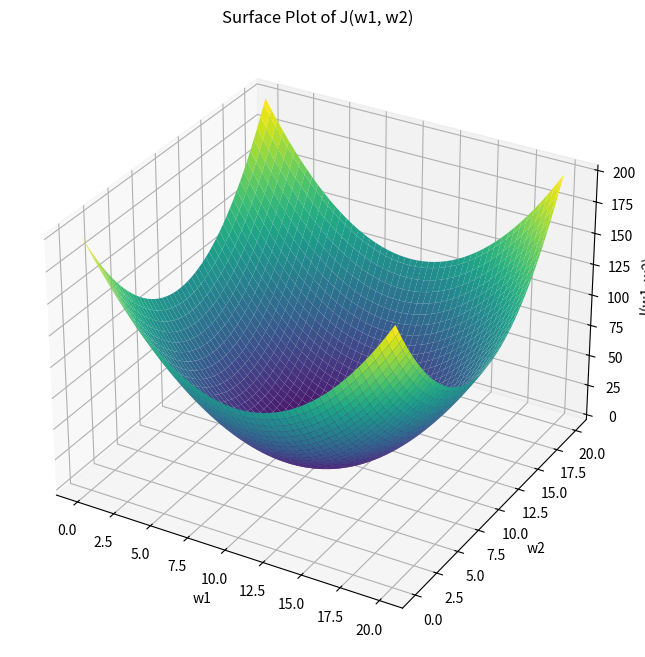
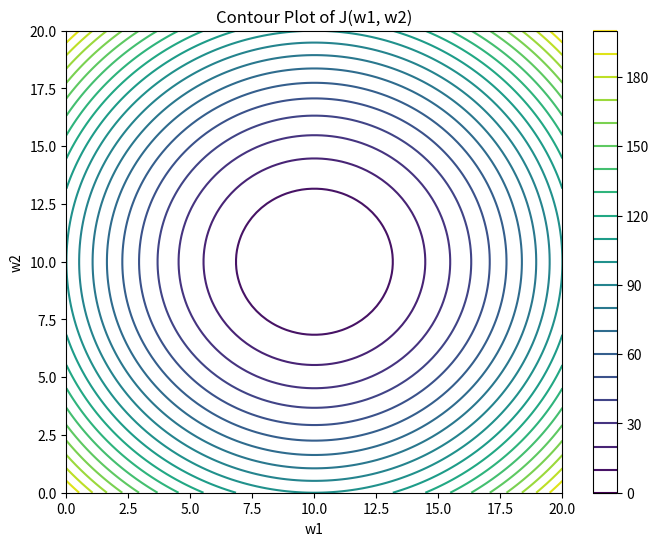
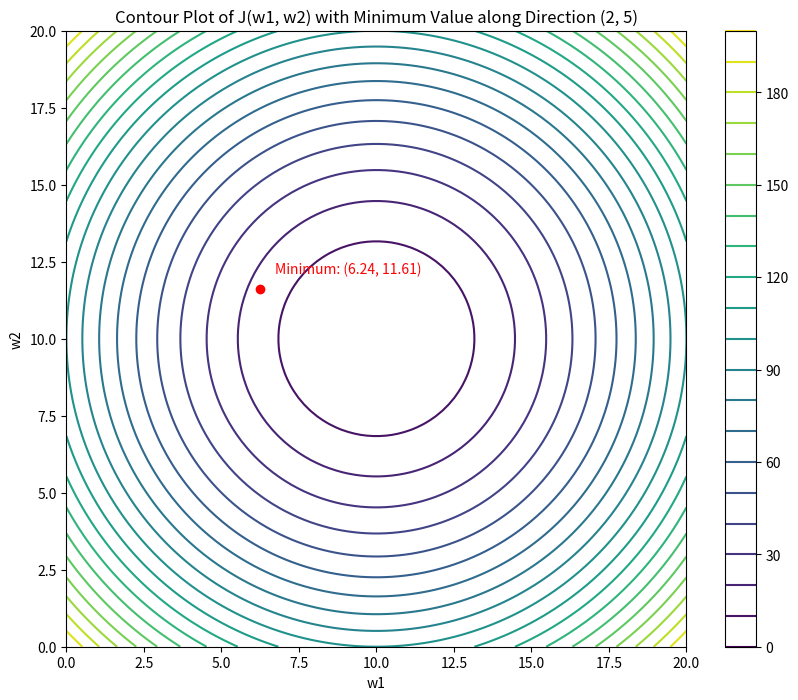

Python code for these plots, in order:
#!/usr/bin/env python
# coding: utf-8

# # QUESTION-1

# For the function J(w) = w^2 + (54/w), implement the following methods: (a) Use the bracketed value (that you got in the last lab) to get to the critical point employing interval halving method and (b) identify the critical point using Newton-Raphson method and (c) verify the result manually using the optimality criteria (post this write-up as well in .jpg/.png etc).

# In[3]:


#Previous lab code for implimenting this function
import numpy as np
a=0.05
b=5
n=100
x=np.linspace(a,b,n)
def eval(x):
    return  x**2+(54/x)
def bracket_search(eval,a,b,n):
    dx=(b-a)/n
    w1=a
    w2=a+dx
    w3=a+2*dx
    while(w3<b):
        if eval(w1)>=eval(w2) and eval(w2)<=eval(w3):
            print(f'minimum is in between {w1} and {w3}')
            return [w1,w3]
            flag=1
            break
        else:
            w1=w2
            w2=w3
            w3=w2+dx
        if w3>=b:
            print('minimum might be at boundary point')
    
interval = bracket_search(eval,a,b,n)
interval


# (a) Use the bracketed value (that you got in the last lab) to get to the critical point employing interval halving method 

# In[4]:


def J(w):
    return w**2 + (54/w)

def Interval(J,a, b, n, tolerance=1e-8):
    interval = bracket_search(J,a,b,n)
    a = interval[0] 
    b = interval[1]
    t = b-a
    while abs(t) > tolerance:
        x1 = a + t/4
        x3 = b - t/4
        x2 = (a + b) / 2
        fa, fb, fc = J(x1), J(x2), J(x3)
        
        if fa < fb:
            b = x2
            x2 = x1
        elif fc < fb:
            a = x2
            x2 = x3
        else:
            a = x1
            b = x3
        t = b - a
        
    # Return the midpoint of the final interval
    return a

a = 0.5  #2.9499999999999975
b =5   # 3.049999999999997
n = 100

# Get critical point using interval halving method
critical_point = Interval(J,a, b,n)
print("Critical point (minimum) using Interval Halving Method:", critical_point)
print("Value of J at critical point:", J(critical_point))


# (b) identify the critical point using Newton-Raphson method

# In[5]:


def J(w):
    return w**2 + (54/w)

def J_prime(w):
    return 2 * w - 54 / (w**2)

def J_double_prime(w):
    return 2 + 108 / (w**3)

def newton_raphson(initial_guess, tolerance=1e-8, max_iter=100):
    w = initial_guess
    for k in range(1, max_iter + 1):
        J_prime_w = J_prime(w)
        J_double_prime_w = J_double_prime(w)
        
        w_new = w - (J_prime_w / J_double_prime_w)
        
        if abs(J_prime_w) < tolerance:
            return w_new
        
        w = w_new
    
    return None

# Initial guess for Newton-Raphson method
initial_guess = 3

# Critical point using Newton-Raphson method
critical_point = newton_raphson(initial_guess)
print("Critical point (minimum) using Newton-Raphson Method:", critical_point)
print("Value of J at critical point:", J(critical_point))


#  (c) verify the result manually using the optimality criteria (post this write-up as well in .jpg/.png etc).

# # QUESTION-2

# Plot the surface J(w1, w2) = (w1 - 10)^2 + (w2 - 10)^2. Also, generated the corresponding contour plot. Label the plots appropriately. Give a suitable title for the figure.

# In[6]:


import numpy as np
import matplotlib.pyplot as plt
from mpl_toolkits.mplot3d import Axes3D

# Define the function J(w1, w2)
def J(w1, w2):
    return (w1 - 10)**2 + (w2 - 10)**2

# Generate data points for w1 and w2
w1 = np.linspace(0, 20, 100)
w2 = np.linspace(0, 20, 100)
w1, w2 = np.meshgrid(w1, w2)
J_values = J(w1, w2)

# Plot the surface
fig = plt.figure(figsize=(10, 8))
ax = fig.add_subplot(111, projection='3d')
ax.plot_surface(w1, w2, J_values, cmap='viridis')
ax.set_xlabel('w1')
ax.set_ylabel('w2')
ax.set_zlabel('J(w1, w2)')
ax.set_title('Surface Plot of J(w1, w2)')
plt.show()

# Plot the contour
plt.figure(figsize=(8, 6))
contour = plt.contour(w1, w2, J_values, levels=20, cmap='viridis')
plt.xlabel('w1')
plt.ylabel('w2')
plt.title('Contour Plot of J(w1, w2)')
plt.colorbar(contour)
plt.show()


# # QUESTION-3

# Using line (unidirectional) search, for the function (w1 - 10 )^2 + (w2 - 10)^2, find the minimum value along the direction (2, 5). You can assume the start point to be (2,1).  Plot the function and its contours along with the minimum value in that direction.

# In[7]:


import numpy as np
import matplotlib.pyplot as plt

# Define the function J(w1, w2)
def J(w1, w2):
    return (w1 - 10)**2 + (w2 - 10)**2

# Define the starting point
w1_0, w2_0 = 2, 1

# Define the direction
direction = np.array([2, 5])

# Perform line search
step_sizes = np.linspace(0, 10, 100)
min_value = float('inf')
min_point = None
for step_size in step_sizes:
    new_point = np.array([w1_0, w2_0]) + step_size * direction
    new_value = J(*new_point)
    if new_value < min_value:
        min_value = new_value
        min_point = new_point


print("Coordinates of the minimum point:", min_point)
print("Value at the minimum point:", min_value)

# Plot the function and its contours
w1 = np.linspace(0, 20, 100)
w2 = np.linspace(0, 20, 100)
w1, w2 = np.meshgrid(w1, w2)
J_values = J(w1, w2)

plt.figure(figsize=(10, 8))
contour = plt.contour(w1, w2, J_values, levels=20, cmap='viridis')
plt.plot(min_point[0], min_point[1], 'ro')  # Plot minimum point
plt.text(min_point[0] + 0.5, min_point[1] + 0.5, f'Minimum: ({min_point[0]:.2f}, {min_point[1]:.2f})', color='red')
plt.xlabel('w1')
plt.ylabel('w2')
plt.title('Contour Plot of J(w1, w2) with Minimum Value along Direction (2, 5)')
plt.colorbar(contour)
plt.show()


# In[ ]:




